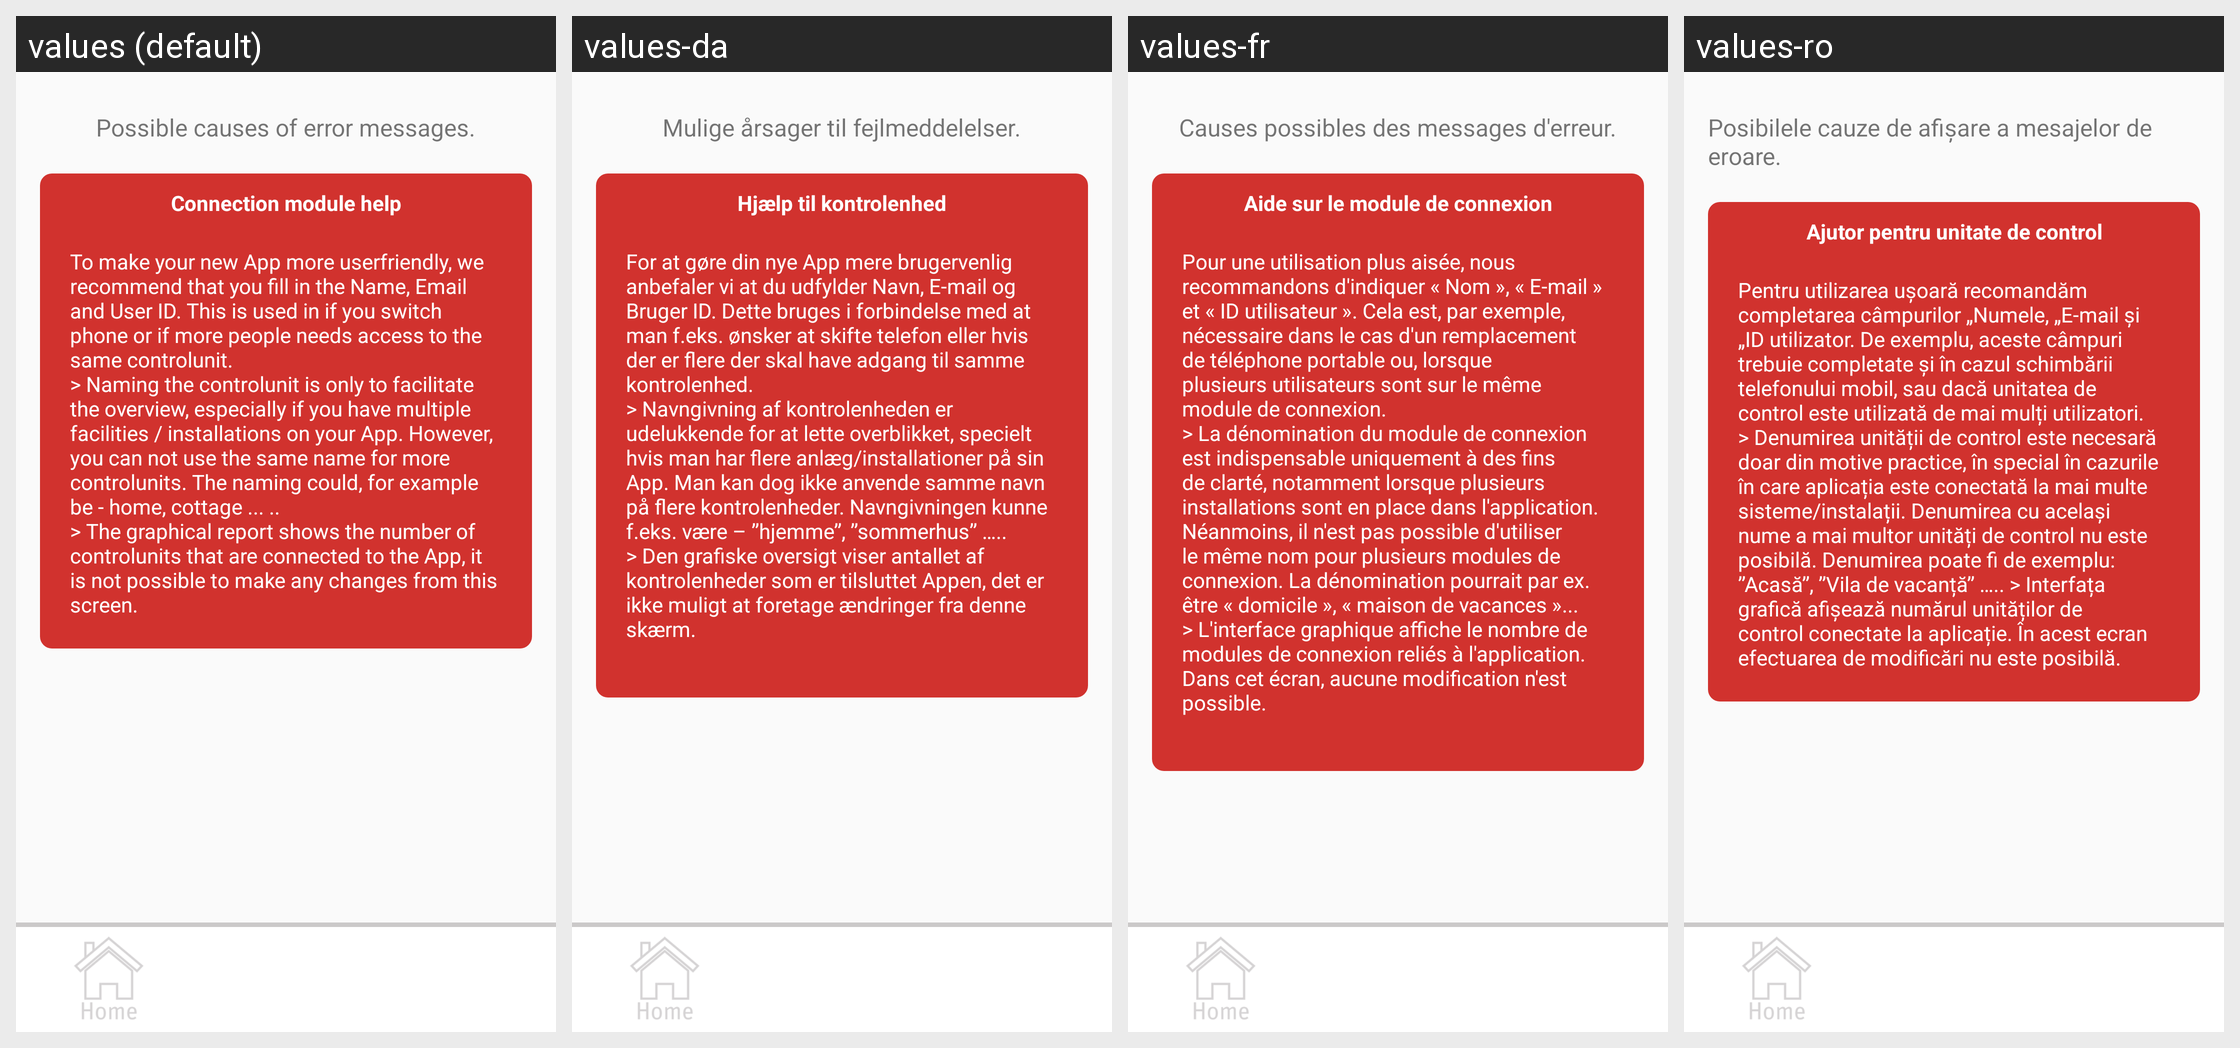

Locale-by-locale string values for the Android screen shown in this grid:
Android screen res/layout/activity_help_controller.xml rendered under 4 locales, left to right: values (default), values-da, values-fr, values-ro. Device: Nexus 5 (rendered at 1080×1920; each locale shown at half size, 540×960, under a caption strip naming it); theme AppTheme.
Other locales in the repository, not shown: values-de, values-es, values-fi, values-nl, values-no, values-pl, values-pt, values-sv.
Strings drawn on this screen, with the default value and each locale's value (text and hints the layout hard-codes, and strings that could not be matched under every locale, appear in the picture but are not listed):

error
  values: Possible causes of error messages.
  values-da: Mulige årsager til fejlmeddelelser.
  values-fr: Causes possibles des messages d'erreur.
  values-ro: Posibilele cauze de afișare a mesajelor de eroare.

help_control
  values: Connection module help
  values-da: Hjælp til kontrolenhed
  values-fr: Aide sur le module de connexion
  values-ro: Ajutor pentru unitate de control

help_controller
  values: To make your new App more userfriendly, we recommend that you fill in the Name, Email and User ID. This is used in if you switch phone or if more people needs access to the same controlunit.
      > Naming the controlunit is only to facilitate the overview, especially if you have multiple facilities / installations on your App. However, you can not use the same name for more controlunits. The naming …[clipped]
  values-da: For at gøre din nye App mere brugervenlig anbefaler vi at du udfylder Navn, E-mail og Bruger ID. Dette bruges i forbindelse med at man f.eks. ønsker at skifte telefon eller hvis der er flere der skal have adgang til samme kontrolenhed.
      > Navngivning af kontrolenheden er udelukkende for at lette overblikket, specielt hvis man har flere anlæg/installationer på sin App. Man kan dog ikke anvende …[clipped]
  values-fr: Pour une utilisation plus aisée, nous recommandons d'indiquer « Nom », « E-mail » et « ID utilisateur ». Cela est, par exemple, nécessaire dans le cas d'un remplacement de téléphone portable ou, lorsque plusieurs utilisateurs sont sur le même module de connexion.
      > La dénomination du module de connexion est indispensable uniquement à des fins de clarté, notamment lorsque plusieurs installations …[clipped]
  values-ro: Pentru utilizarea ușoară recomandăm completarea câmpurilor „Numele, „E-mail și „ID utilizator. De exemplu, aceste câmpuri trebuie completate și în cazul schimbării telefonului mobil, sau dacă unitatea de control este utilizată de mai mulți utilizatori. > Denumirea unității de control este necesară doar din motive practice, în special în cazurile în care aplicația este conectată la mai multe …[clipped]
